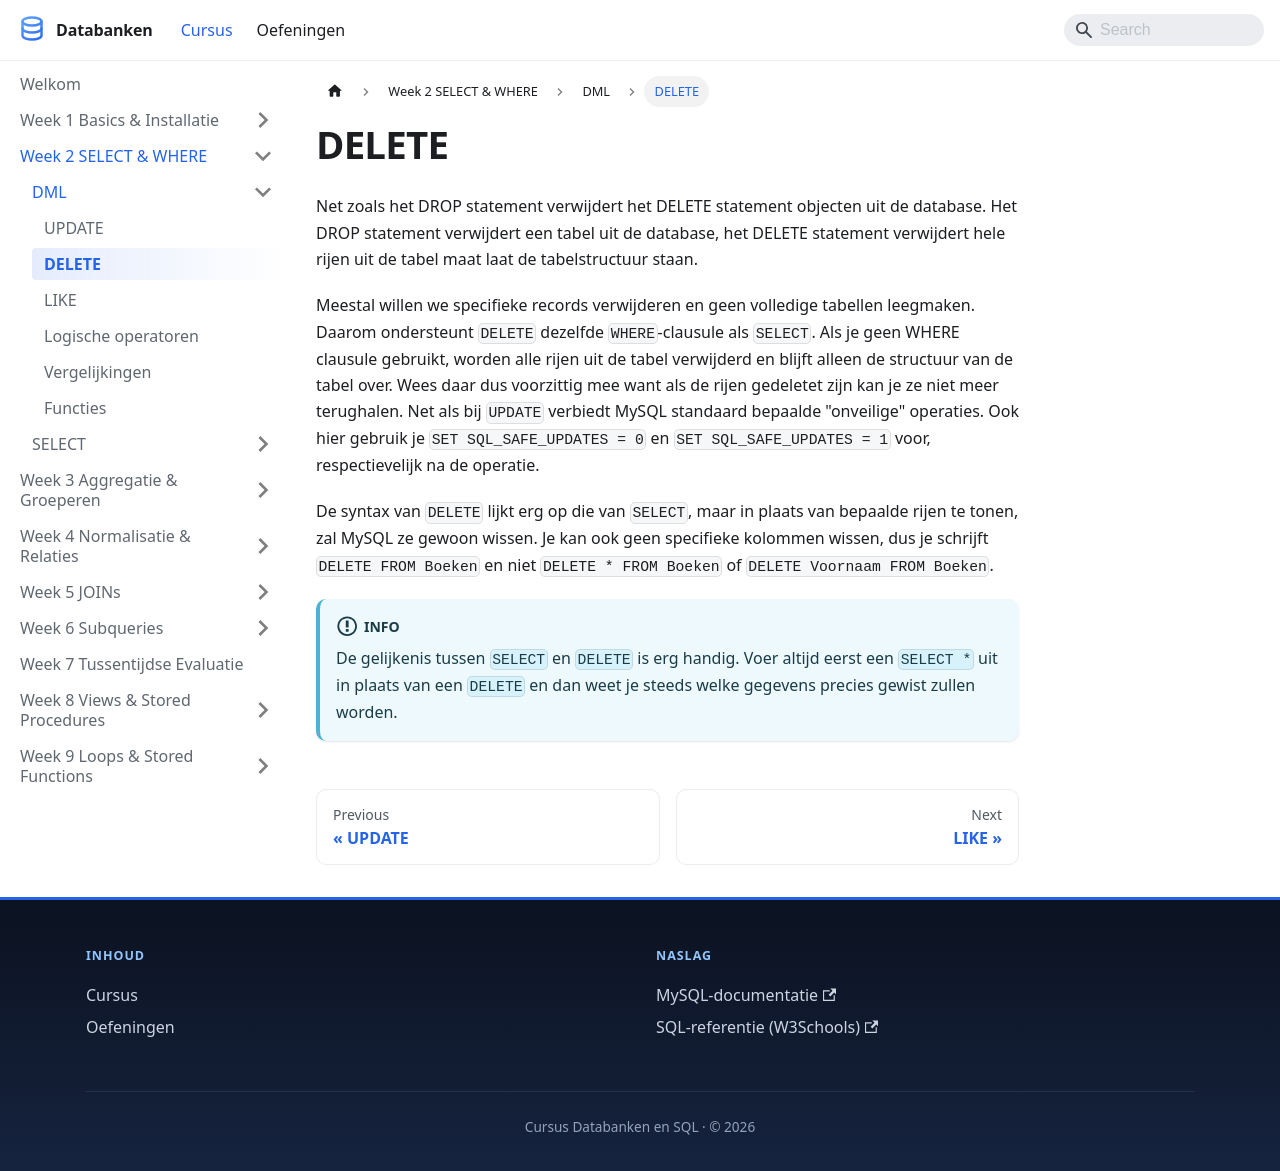

repository: StephaneVanRossem02/cursus-databanken · page: docs/week_02-select-where/dml/delete/index.html · generator: docusaurus

---
title: "DELETE"
description: "Net zoals het DROP statement verwijdert het DELETE statement objecten uit de database. Het DROP statement verwijdert een tabel uit de database, het DELETE..."
sidebar_position: 30
---

# DELETE

Net zoals het DROP statement verwijdert het DELETE statement objecten uit de database. Het DROP statement verwijdert een tabel uit de database, het DELETE statement verwijdert hele rijen uit de tabel maat laat de tabelstructuur staan.

Meestal willen we specifieke records verwijderen en geen volledige tabellen leegmaken. Daarom ondersteunt `DELETE` dezelfde `WHERE`-clausule als `SELECT`. Als je geen WHERE clausule gebruikt, worden alle rijen uit de tabel verwijderd en blijft alleen de structuur van de tabel over. Wees daar dus voorzittig mee want als de rijen gedeletet zijn kan je ze niet meer terughalen. Net als bij `UPDATE` verbiedt MySQL standaard bepaalde "onveilige" operaties. Ook hier gebruik je `SET SQL_SAFE_UPDATES = 0` en `SET SQL_SAFE_UPDATES = 1` voor, respectievelijk na de operatie.

De syntax van `DELETE` lijkt erg op die van `SELECT`, maar in plaats van bepaalde rijen te tonen, zal MySQL ze gewoon wissen. Je kan ook geen specifieke kolommen wissen, dus je schrijft `DELETE FROM Boeken` en niet `DELETE * FROM Boeken` of `DELETE Voornaam FROM Boeken`.

:::info
De gelijkenis tussen `SELECT` en `DELETE` is erg handig. Voer altijd eerst een `SELECT *` uit in plaats van een `DELETE` en dan weet je steeds welke gegevens precies gewist zullen worden.
:::
